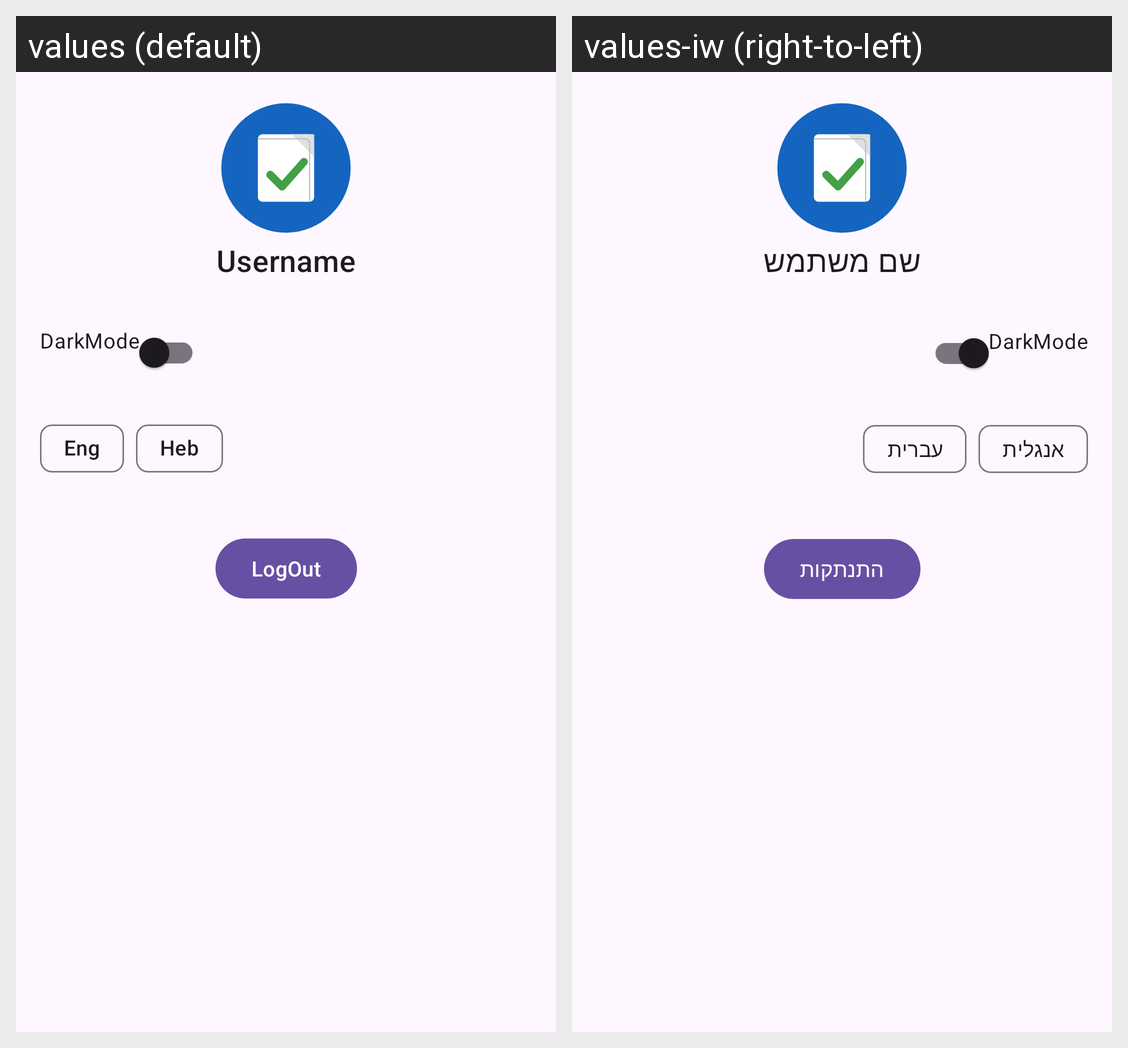

The Android screen above is rendered under two locales of the same app. Produce the string resources it draws, with the default and per-locale values.
Android screen res/layout/profile_fragment.xml rendered under 2 locales, left to right: values (default), values-iw (right-to-left). Device: Nexus 5 (rendered at 1080×1920; each locale shown at half size, 540×960, under a caption strip naming it); theme Theme.CivilReport.
Strings drawn on this screen, with the default value and each locale's value (text and hints the layout hard-codes, and strings that could not be matched under every locale, appear in the picture but are not listed):

username
  values: Username
  values-iw: שם משתמש

dark_mode
  values: DarkMode
      
  values-iw: DarkMode
        [not translated; the default value is used]

language_english
  values: Eng
  values-iw: אנגלית

language_hebrew
  values: Heb
  values-iw: עברית

logout
  values: LogOut
  values-iw: התנתקות
